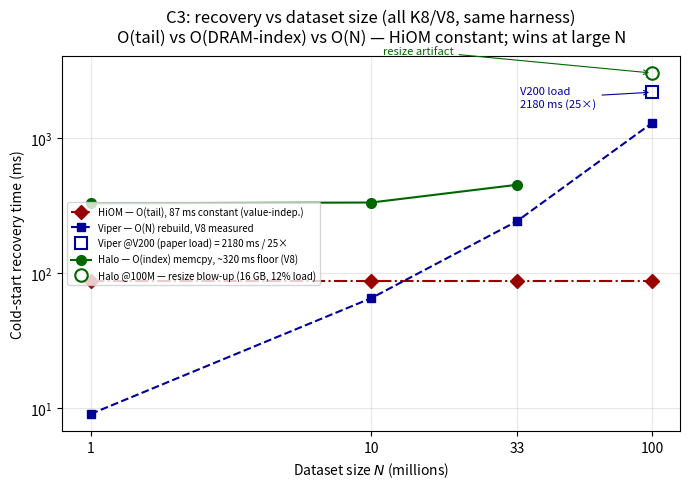

Reproduce this figure in Python. (Note: this script raises an exception after producing the figure.)
#!/usr/bin/env python3
"""
C3 recovery time vs dataset size N — three recovery complexities (E3).

ALL THREE SYSTEMS AT K8/V8 in the SAME Halo hash_api harness (apples-to-apples).
Why this matters: recovery is value-size-INDEPENDENT for HiOM and Halo (HiOM
replays a cadence-bounded tail; Halo memcpy's an index of fingerprint+offset),
but value-size-SENSITIVE for Viper (recover_database rescans every VPage block,
and V200 packs ~9x fewer entries/block than V8). Mixing Viper@V200 with Halo@V8
would be unfair, so we measure Viper at V8 here and keep the paper's V200 number
in the E3 prose.

  HiOM  : O(tail). Index stays in PM (mmap, no reload); ~87 ms CONSTANT in N,
          value-independent (paper hiom_recovery_bm; tail=4096 + 28 ms hot alloc).
  Halo  : O(DRAM-index) memcpy from PM snapshot. ~320 ms floor + memcpy.
          MEASURED V8, 1/10/33M at normal 78-82% load (value-independent).
  Viper : O(N). recover_database rehash+reinsert. MEASURED V8 recover_database:
          9/65/241/1287 ms at 1/10/33/100M. At the paper's K8/V200 load Viper
          hits 2180 ms @100M (=25x vs HiOM) — shown as a single annotated point.

Same-V8 takeaways: HiOM is constant 87 ms; Viper is cheapest at small N (O(N)
small) but crosses above HiOM near ~12M and reaches 14.8x at 100M; Halo sits at
a ~320 ms floor throughout (4-5x slower than HiOM). The 100M Halo point is a
resize blow-up (16 GB CLHT, 12% load) — hollow, excluded from the trend.

Measured 2026-06-15 via the Halo harness (halo_recovery_smoke / viper_recovery_smoke).
"""
import os
import matplotlib
matplotlib.use("Agg")
import matplotlib.pyplot as plt

BW = os.environ.get("BW") == "1"
OUT = ("/root/viper/paper/figures/recovery_vs_n.pdf" if BW
       else "/root/viper/eval/charts/recovery_vs_n.pdf")

HIOM_MS = 87.0                            # O(tail), constant, value-independent
N_HALO  = [1, 10, 33]                     # V8, normal 78-82% load
HALO_MS = [327.4, 332.1, 449.1]
HALO_BLOWUP = (100, 3024.2)               # resize artifact: 16 GB CLHT @ 12% load
N_VIP   = [1, 10, 33, 100]                # V8, measured recover_database
VIPER_V8 = [9.0, 65.0, 241.0, 1287.0]
VIPER_V200_100 = 2180.0                   # paper K8/V200 load @100M -> 25x

if BW:
    c_hiom, c_halo, c_viper = "0.0", "0.45", "0.0"
else:
    c_hiom, c_halo, c_viper = "#990000", "#006600", "#000099"

allN = [1, 10, 33, 100]
fig, ax = plt.subplots(figsize=(7, 5))

# HiOM — O(tail), constant, value-independent
ax.plot(allN, [HIOM_MS] * len(allN), ls="-.", marker="D", ms=7, color=c_hiom,
        label="HiOM — O(tail), 87 ms constant (value-indep.)")

# Viper — O(N), V8 measured; V200 paper-load point annotated
ax.plot(N_VIP, VIPER_V8, ls="--", marker="s", ms=6, color=c_viper,
        label="Viper — O(N) rebuild, V8 measured")
ax.plot([100], [VIPER_V200_100], marker="s", ms=9, mfc="none", mec=c_viper,
        mew=1.5, ls="none", label="Viper @V200 (paper load) = 2180 ms / 25×")
ax.annotate("V200 load\n2180 ms (25×)", xy=(100, VIPER_V200_100),
            xytext=(34, 1700), fontsize=8, color=c_viper,
            arrowprops=dict(arrowstyle="->", color=c_viper, lw=0.8))

# Halo — O(index) memcpy, V8 measured + isolated blow-up
ax.plot(N_HALO, HALO_MS, ls="-", marker="o", ms=7, color=c_halo,
        label="Halo — O(index) memcpy, ~320 ms floor (V8)")
ax.plot([HALO_BLOWUP[0]], [HALO_BLOWUP[1]], marker="o", ms=9, mfc="none",
        mec=c_halo, mew=1.5, ls="none",
        label="Halo @100M — resize blow-up (16 GB, 12% load)")
ax.annotate("resize artifact", xy=HALO_BLOWUP, xytext=(11, 4200), fontsize=8,
            color=c_halo, arrowprops=dict(arrowstyle="->", color=c_halo, lw=0.8))

ax.set_xscale("log")
ax.set_yscale("log")
ax.set_xlabel("Dataset size $N$ (millions)")
ax.set_ylabel("Cold-start recovery time (ms)")
ax.set_title("C3: recovery vs dataset size (all K8/V8, same harness)\n"
             "O(tail) vs O(DRAM-index) vs O(N) — HiOM constant; wins at large N", pad=10)
ax.set_xticks(allN)
ax.set_xticklabels([str(n) for n in allN])
ax.minorticks_off()
ax.grid(True, which="major", alpha=0.3)
ax.legend(fontsize=7, loc="center left")
plt.tight_layout()
plt.savefig(OUT)
print("wrote", OUT)

print(f"\n{'N(M)':>6}{'HiOM':>7}{'Viper.V8':>10}{'Halo.V8':>9}  HiOM-vs-Viper")
for i, n in enumerate(N_VIP):
    halo = HALO_MS[N_HALO.index(n)] if n in N_HALO else (HALO_BLOWUP[1] if n == 100 else None)
    halo_s = f"{halo:.0f}" + ("*" if n == 100 else "") if halo else "-"
    ratio = VIPER_V8[i] / HIOM_MS
    tag = "HiOM faster" if ratio > 1 else "Viper faster"
    print(f"{n:>6}{HIOM_MS:>7.0f}{VIPER_V8[i]:>10.0f}{halo_s:>9}  {ratio:>4.1f}x ({tag})")
print("  (*Halo 100M = resize artifact; Viper @V200 100M = 2180 ms = 25x, in E3 prose)")
